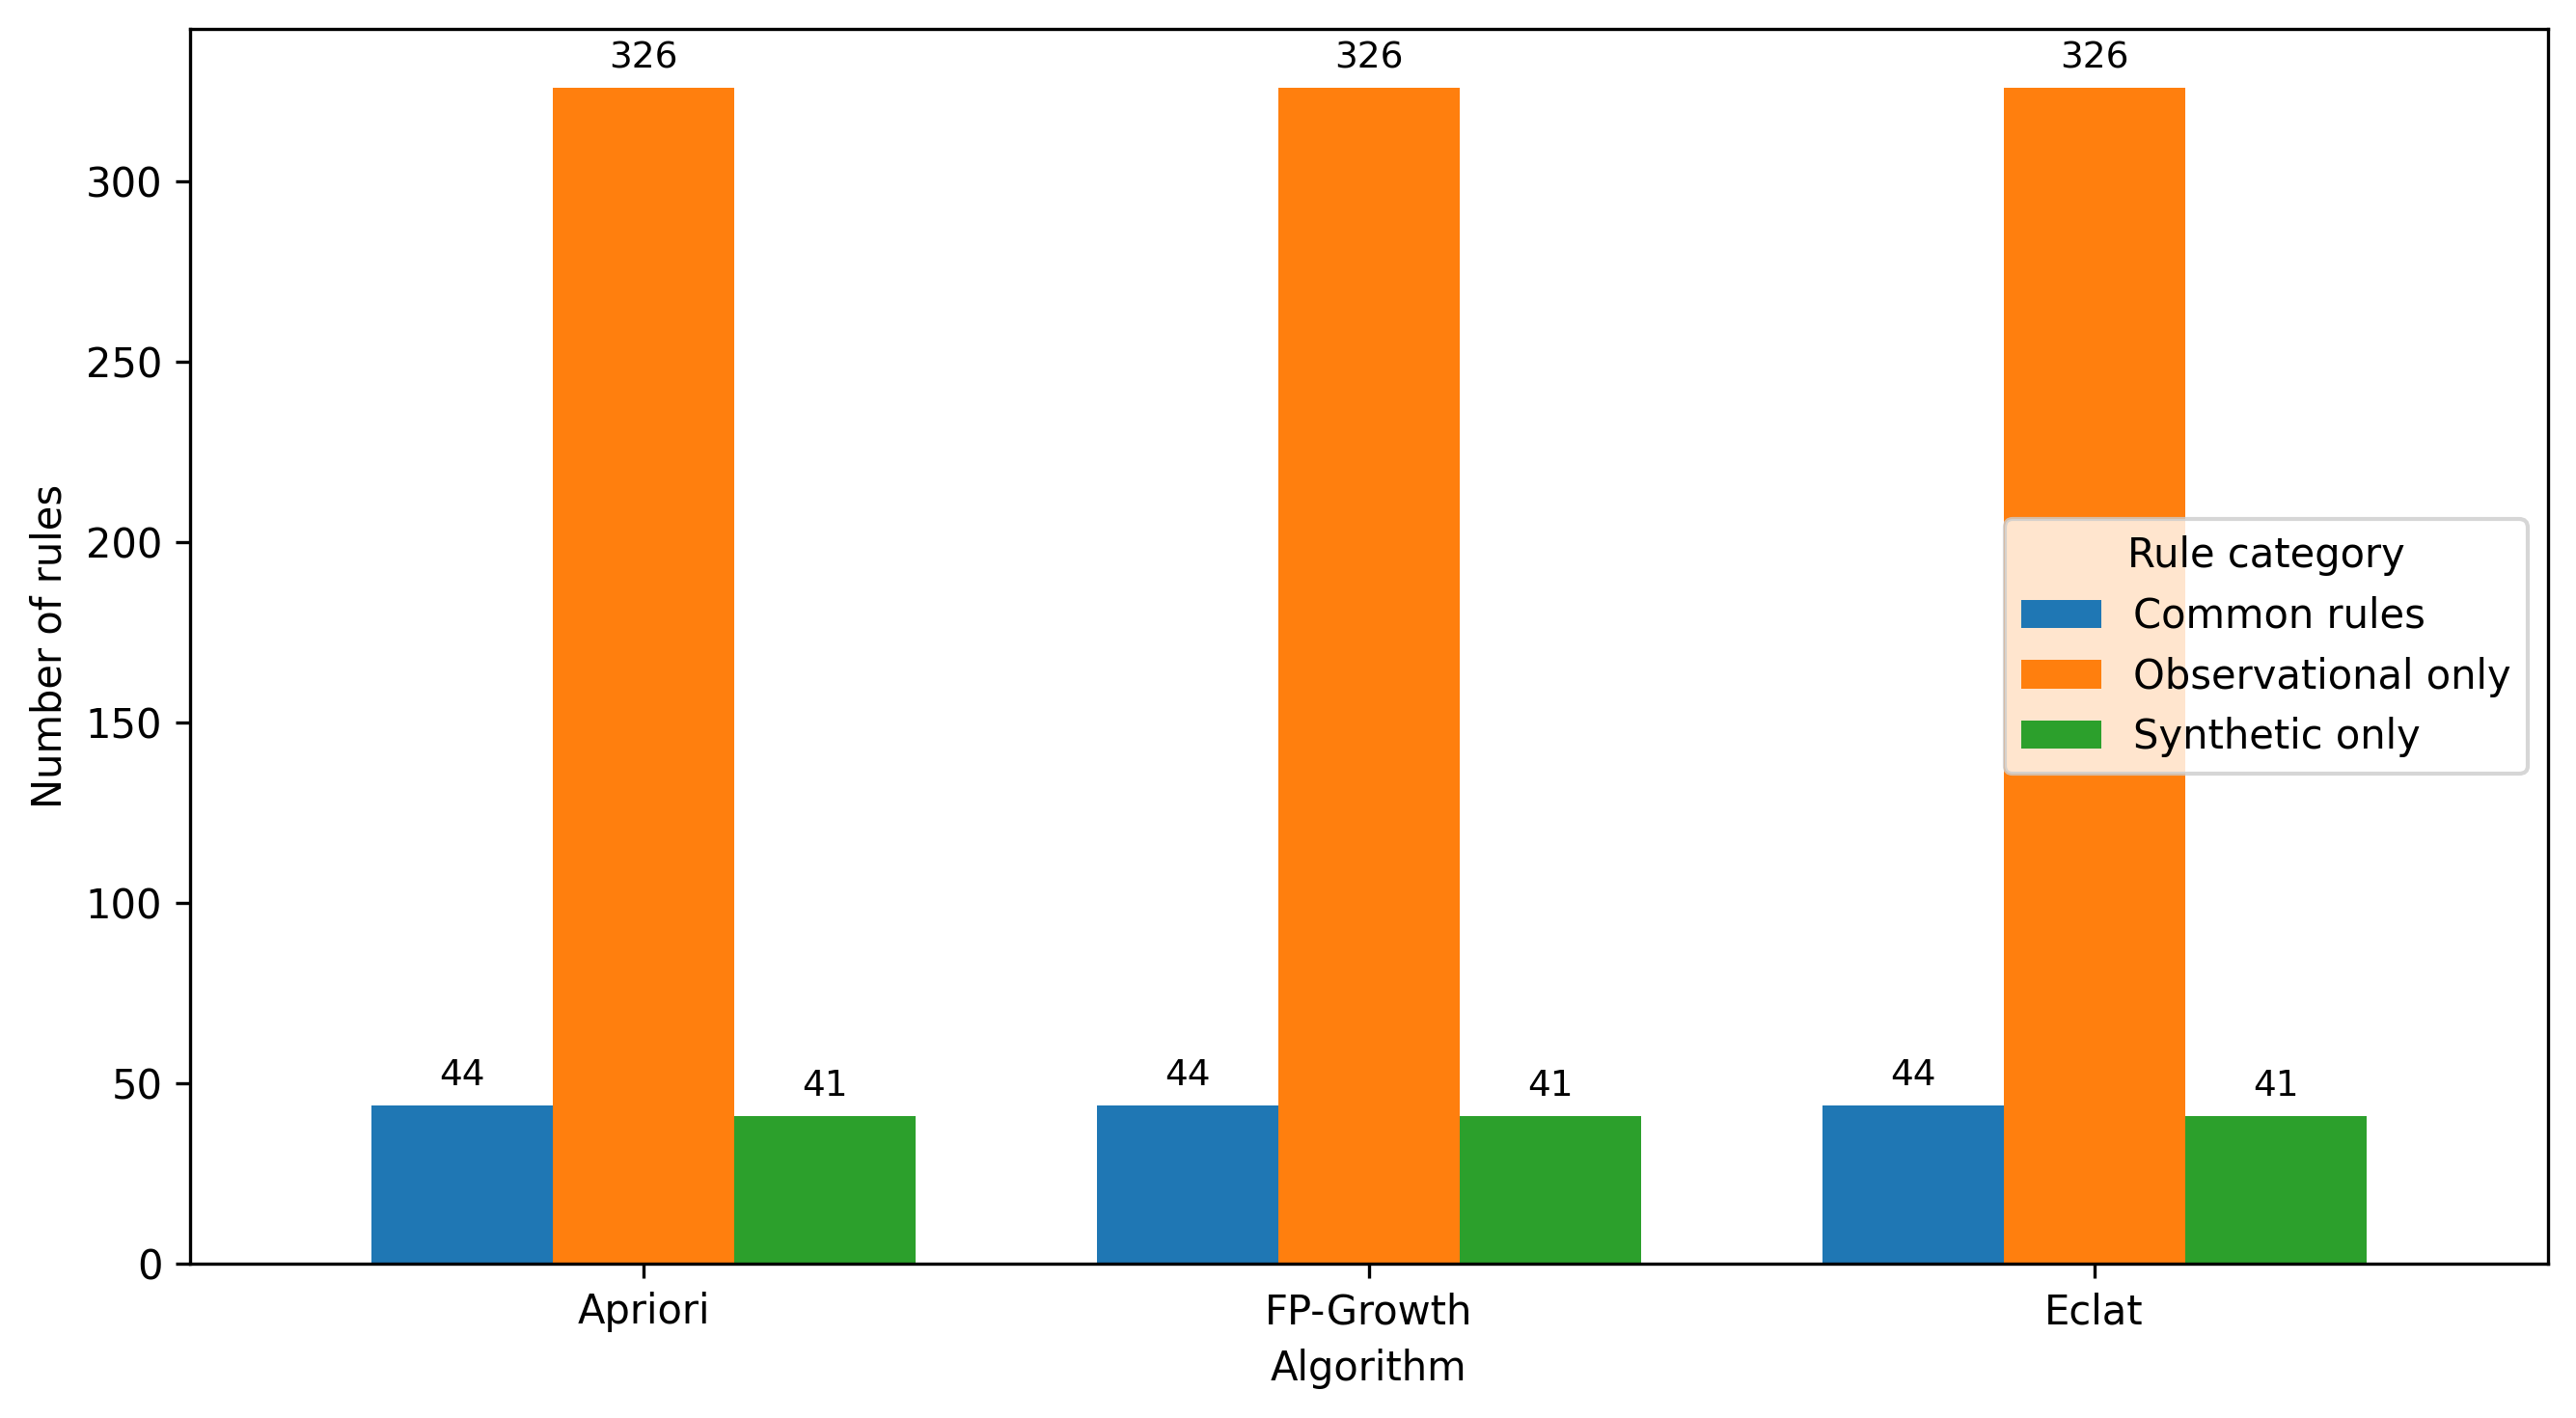

Generate this figure with Python:
import pandas as pd
import matplotlib.pyplot as plt
from pathlib import Path

# ============================================================
# Figure 10 - Overlap between observational and synthetic rules
# ============================================================

# Ajuste o caminho se o arquivo estiver em outra pasta
RULE_OVERLAP_SUMMARY_ALL_ALGORITHMS_PATH = Path("outputARM/rule_overlap_summary_all_algorithms.csv")
OVERLAP_BETWEEN_RULES = Path("images/overlap_between_rules.png")


def load_rule_overlap_summary(path: Path) -> pd.DataFrame:
    """
    Carrega o resumo de sobreposição entre regras observacionais e sintéticas.
    """
    if not path.exists():
        raise FileNotFoundError(f"File not found: {path}")

    df = pd.read_csv(path)

    required_columns = [
        "algorithm",
        "common_rules",
        "observational_only_rules",
        "synthetic_only_rules",
        "overlap_relative_to_observational",
        "overlap_relative_to_synthetic",
        "jaccard_similarity",
    ]

    missing_columns = [col for col in required_columns if col not in df.columns]
    if missing_columns:
        raise ValueError(f"Missing columns in file: {missing_columns}")

    return df

if __name__ == "__main__":
    # Load data
    df = load_rule_overlap_summary(RULE_OVERLAP_SUMMARY_ALL_ALGORITHMS_PATH)

    # Padronização dos nomes dos algoritmos para exibição
    df["algorithm"] = df["algorithm"].replace({
        "FPGrowth": "FP-Growth",
        "ECLAT": "Eclat",
    })

    # Ordem desejada no gráfico
    algorithm_order = ["Apriori", "FP-Growth", "Eclat"]

    df["algorithm"] = pd.Categorical(
        df["algorithm"],
        categories=algorithm_order,
        ordered=True,
    )

    df = df.sort_values("algorithm")

    # Seleção das colunas para o gráfico
    plot_df = df.set_index("algorithm")[
        [
            "common_rules",
            "observational_only_rules",
            "synthetic_only_rules",
        ]
    ]

    # Renomear colunas para legenda
    plot_df = plot_df.rename(
        columns={
            "common_rules": "Common rules",
            "observational_only_rules": "Observational only",
            "synthetic_only_rules": "Synthetic only",
        }
    )

    # Plot
    ax = plot_df.plot(
        kind="bar",
        figsize=(9, 5),
        width=0.75,
    )

    # ax.set_title(
    #     "Overlap between observational and synthetic association rules",
    #     fontsize=13,
    # )

    ax.set_xlabel("Algorithm")
    ax.set_ylabel("Number of rules")

    ax.legend(title="Rule category")
    ax.tick_params(axis="x", rotation=0)

    # Adicionar valores acima das barras
    for container in ax.containers:
        ax.bar_label(container, fmt="%d", padding=3, fontsize=9)

    plt.tight_layout()

    # Save figure
    plt.savefig(OVERLAP_BETWEEN_RULES, dpi=300, bbox_inches="tight")
    plt.show()

    print(f"Figure saved as: {OVERLAP_BETWEEN_RULES}")
